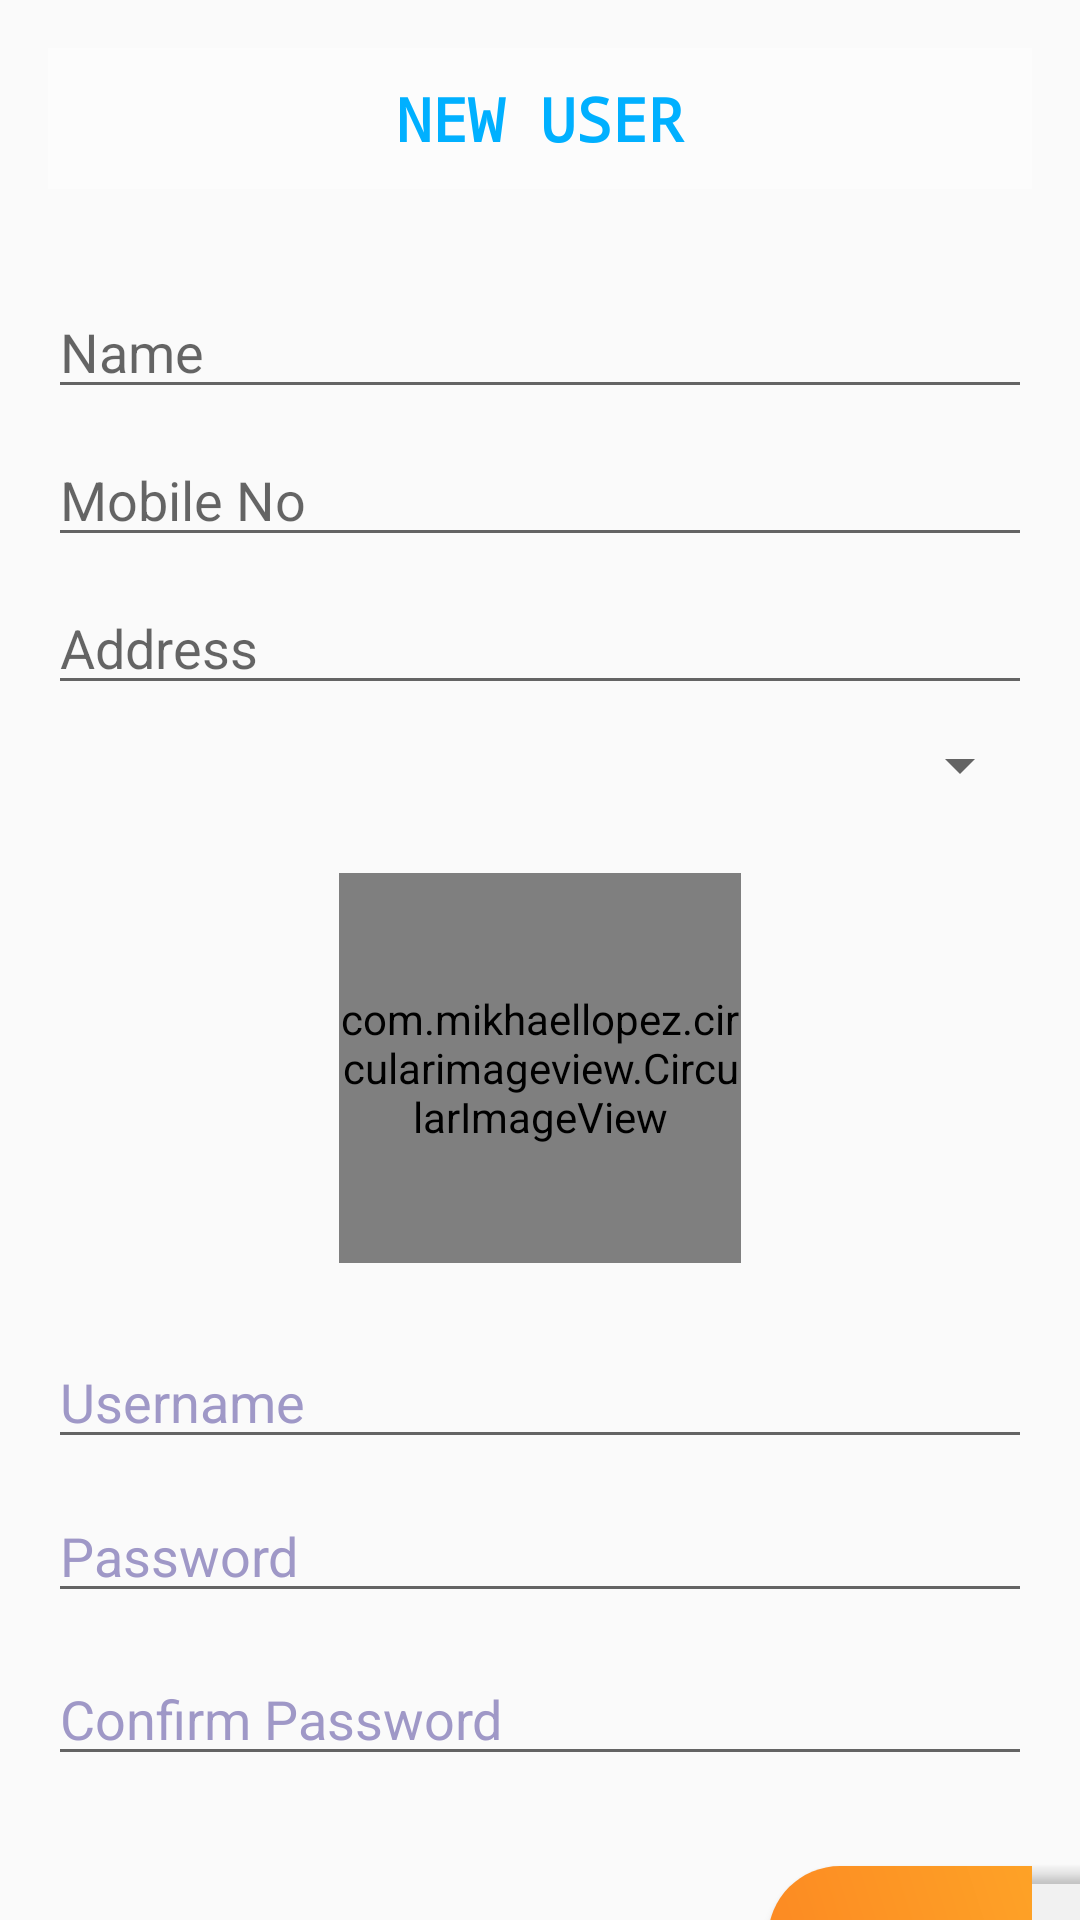

Produce the Android XML layout that renders to this screen, including the resource entries it uses.
<!-- AndroidManifest.xml: application theme AppTheme -->
<!-- res/layout/activity_register.xml -->
<?xml version="1.0" encoding="utf-8"?>
<androidx.constraintlayout.widget.ConstraintLayout xmlns:android="http://schemas.android.com/apk/res/android"
    xmlns:app="http://schemas.android.com/apk/res-auto"
    xmlns:tools="http://schemas.android.com/tools"
    android:layout_width="match_parent"
    android:layout_height="match_parent"
    android:background="@drawable/img"
    tools:context=".Register">

    <androidx.constraintlayout.widget.ConstraintLayout
        android:layout_width="match_parent"
        android:layout_height="match_parent"
        android:background="@drawable/timg"
        tools:layout_editor_absoluteX="0dp"
        tools:layout_editor_absoluteY="-59dp">

        <TextView
            android:id="@+id/textView2"
            style="@style/EditTextStyle"
            android:layout_width="0dp"
            android:layout_height="wrap_content"
            android:layout_marginStart="16dp"
            android:layout_marginLeft="16dp"
            android:layout_marginTop="16dp"
            android:layout_marginEnd="16dp"
            android:layout_marginRight="16dp"
            android:gravity="center"
            android:text="NEW USER"
            android:textColor="@color/profilePrimaryDark"
            android:textSize="20dp"
            android:textStyle="bold"
            app:layout_constraintEnd_toEndOf="parent"
            app:layout_constraintHorizontal_bias="1.0"
            app:layout_constraintStart_toStartOf="parent"
            app:layout_constraintTop_toTopOf="parent" />

        <EditText
            android:id="@+id/txt_name"
            android:layout_width="0dp"
            android:layout_height="wrap_content"
            android:layout_marginStart="16dp"
            android:layout_marginLeft="16dp"
            android:layout_marginTop="32dp"
            android:layout_marginEnd="16dp"
            android:layout_marginRight="16dp"
            android:ems="10"
            android:hint="Name"
            android:inputType="textPersonName"
            app:layout_constraintEnd_toEndOf="parent"
            app:layout_constraintHorizontal_bias="0.0"
            app:layout_constraintStart_toStartOf="parent"
            app:layout_constraintTop_toBottomOf="@+id/textView2" />

        <EditText
            android:id="@+id/txt_username"
            android:layout_width="0dp"
            android:layout_height="wrap_content"
            android:layout_marginStart="16dp"
            android:layout_marginLeft="16dp"
            android:layout_marginTop="24dp"
            android:layout_marginEnd="16dp"
            android:layout_marginRight="16dp"
            android:ems="10"
            android:hint="Username"
            android:inputType="textPersonName"
            android:textColor="@android:color/holo_orange_dark"
            android:textColorHint="@color/hintColor"
            app:layout_constraintEnd_toEndOf="parent"
            app:layout_constraintStart_toStartOf="parent"
            app:layout_constraintTop_toBottomOf="@+id/imgView" />

        <EditText
            android:id="@+id/txt_password"
            android:layout_width="0dp"
            android:layout_height="wrap_content"
            android:layout_marginStart="16dp"
            android:layout_marginLeft="16dp"
            android:layout_marginTop="10dp"
            android:layout_marginEnd="16dp"
            android:layout_marginRight="16dp"
            android:ems="10"
            android:hint="Password"
            android:inputType="textPassword"
            android:textColor="@android:color/holo_orange_dark"
            android:textColorHint="@color/hintColor"
            app:layout_constraintEnd_toEndOf="parent"
            app:layout_constraintStart_toStartOf="parent"
            app:layout_constraintTop_toBottomOf="@+id/txt_username" />

        <EditText
            android:id="@+id/txt_password_confirm"
            android:layout_width="0dp"
            android:layout_height="wrap_content"
            android:layout_marginStart="16dp"
            android:layout_marginLeft="16dp"
            android:layout_marginTop="13dp"
            android:layout_marginEnd="16dp"
            android:layout_marginRight="16dp"
            android:ems="10"
            android:hint="Confirm Password"
            android:inputType="textPassword"
            android:textColor="#FF5722"
            android:textColorHint="@color/hintColor"
            app:layout_constraintEnd_toEndOf="parent"
            app:layout_constraintStart_toStartOf="parent"
            app:layout_constraintTop_toBottomOf="@+id/txt_password" />

        <Button
            android:id="@+id/btn_register"
            android:layout_width="wrap_content"
            android:layout_height="wrap_content"
            android:layout_marginTop="30dp"
            android:layout_marginEnd="16dp"
            android:layout_marginRight="16dp"
            android:background="@drawable/circleangle"
            android:text="@string/register"
            app:layout_constraintEnd_toEndOf="parent"
            app:layout_constraintTop_toBottomOf="@+id/txt_password_confirm" />

        <EditText
            android:id="@+id/txt_mobile_no"
            android:layout_width="0dp"
            android:layout_height="wrap_content"
            android:layout_marginStart="16dp"
            android:layout_marginLeft="16dp"
            android:layout_marginTop="8dp"
            android:layout_marginEnd="16dp"
            android:layout_marginRight="16dp"
            android:ems="10"
            android:hint="Mobile No"
            android:inputType="phone"
            app:layout_constraintEnd_toEndOf="parent"
            app:layout_constraintStart_toStartOf="parent"
            app:layout_constraintTop_toBottomOf="@+id/txt_name" />

        <Spinner
            android:id="@+id/spn_roles"
            android:layout_width="0dp"
            android:layout_height="wrap_content"
            android:layout_marginStart="16dp"
            android:layout_marginLeft="16dp"
            android:layout_marginTop="8dp"
            android:layout_marginEnd="16dp"
            android:layout_marginRight="16dp"
            android:dropDownSelector="@android:drawable/editbox_dropdown_dark_frame"
            android:spinnerMode="dropdown"
            app:layout_constraintEnd_toEndOf="parent"
            app:layout_constraintStart_toStartOf="parent"
            app:layout_constraintTop_toBottomOf="@+id/txt_address" />

        <EditText
            android:id="@+id/txt_address"
            android:layout_width="0dp"
            android:layout_height="wrap_content"
            android:layout_marginStart="16dp"
            android:layout_marginLeft="16dp"
            android:layout_marginTop="8dp"
            android:layout_marginEnd="16dp"
            android:layout_marginRight="16dp"
            android:ems="10"
            android:gravity="start|top"
            android:hint="Address"
            android:inputType="textMultiLine"
            app:layout_constraintEnd_toEndOf="parent"
            app:layout_constraintStart_toStartOf="parent"
            app:layout_constraintTop_toBottomOf="@+id/txt_mobile_no" />

        <com.mikhaellopez.circularimageview.CircularImageView
            android:id="@+id/imgView"
            android:layout_width="134dp"
            android:layout_height="130dp"
            android:layout_marginStart="8dp"
            android:layout_marginLeft="8dp"
            android:layout_marginTop="24dp"
            android:layout_marginEnd="8dp"
            android:layout_marginRight="8dp"
            android:onClick="onClick"
            app:layout_constraintEnd_toEndOf="parent"
            app:layout_constraintStart_toStartOf="parent"
            app:layout_constraintTop_toBottomOf="@+id/spn_roles"
            app:srcCompat="@mipmap/ic_launcher_round" />
    </androidx.constraintlayout.widget.ConstraintLayout>

</androidx.constraintlayout.widget.ConstraintLayout>
<!-- resources referenced by this layout -->
<resources>
  <color name="hintColor">#9F98C7</color>
  <color name="profilePrimaryDark">#00B0FF</color>
  <!-- drawable circleangle (drawable-v24) -->
  <?xml version="1.0" encoding="utf-8"?>
  <layer-list xmlns:android="http://schemas.android.com/apk/res/android">
      <item android:right="-60dp" >
          <shape android:shape="rectangle">
              <gradient
                  android:angle="45"
                  android:centerX="35%"
                  android:startColor="#FC8822"
                  android:endColor="#FFB129"
                  android:type="linear"
                  />
              <corners android:radius="60dp" />
          </shape>
      </item>
  
  </layer-list>
  <string name="register">REGISTER</string>
  <style name="EditTextStyle" parent="android:Widget.EditText">
          <item name="android:textColor">@color/whiteTextColor</item>
          <item name="android:textStyle">bold</item>
          <item name="android:padding">10dp</item>
          <item name="android:typeface">monospace</item>
          <item name="android:background">@android:drawable/screen_background_light_transparent</item>
          <item name="android:textSize">20sp</item>
  
      </style>
  <style name="AppTheme" parent="Theme.AppCompat.Light.DarkActionBar">
          
          <item name="colorPrimary">@color/colorPrimary</item>
          <item name="colorPrimaryDark">@color/colorPrimaryDark</item>
          <item name="colorAccent">@color/colorAccent</item>
  
  
      </style>
  <color name="whiteTextColor">#FFFFFF</color>
  <color name="colorPrimary">#00B0FF</color>
  <color name="colorPrimaryDark">#FFF</color>
  <color name="colorAccent">#35226F</color>
</resources>
